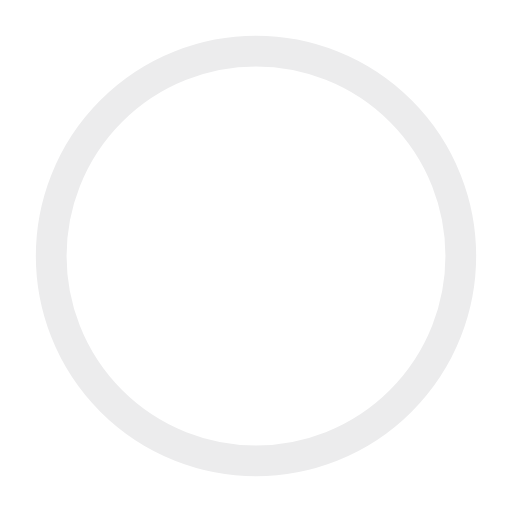
t = 0.00 s
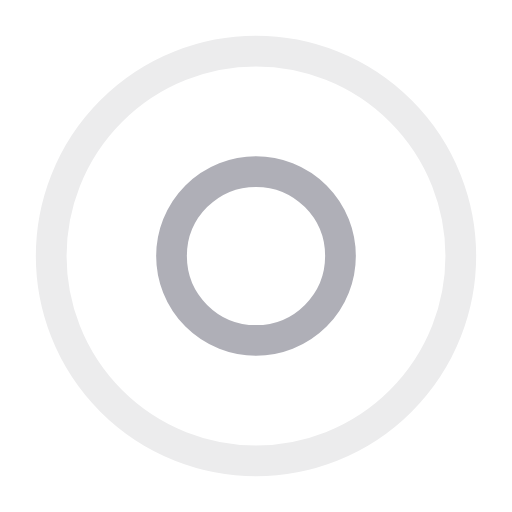
t = 0.50 s
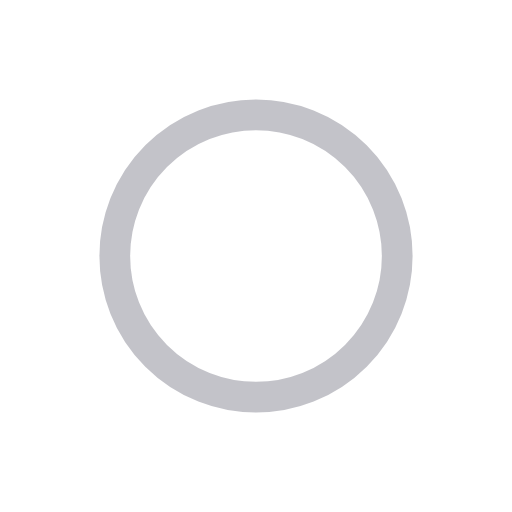
t = 1.00 s
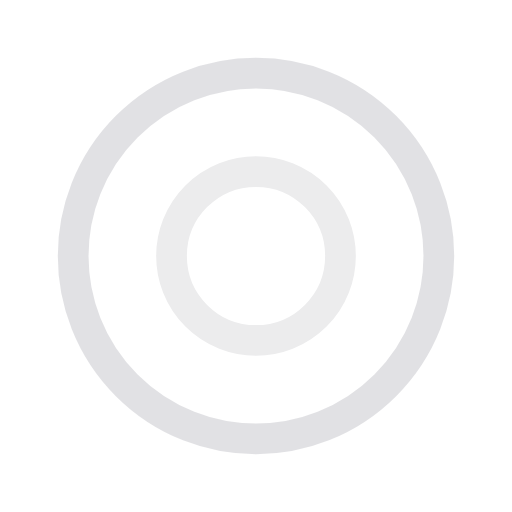
t = 1.50 s
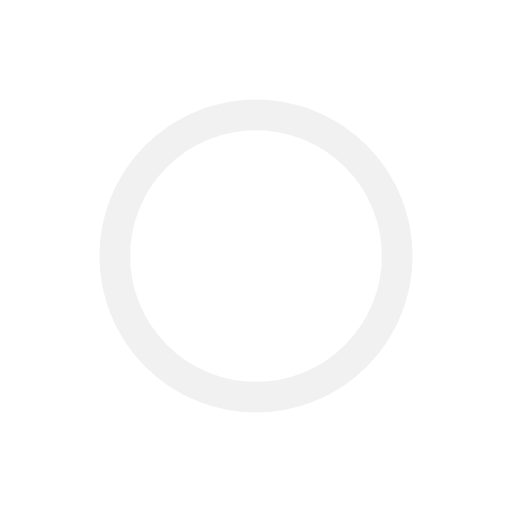
t = 2.00 s
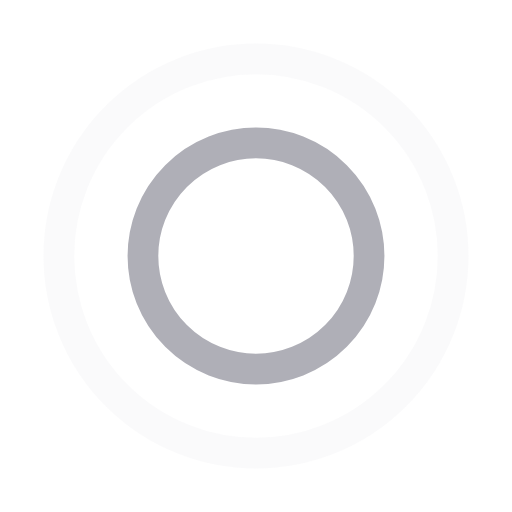
t = 2.67 s

The animated SVG that drew these frames (rendered in a browser with its animation timeline set to each time). Animation: 4 SMIL elements (animate=4); one cycle of 3.00 s, repeats indefinitely.

<?xml version="1.0" encoding="utf-8"?><svg width='62px' height='62px' xmlns="http://www.w3.org/2000/svg" viewBox="0 0 100 100" preserveAspectRatio="xMidYMid" class="uil-ripple"><rect x="0" y="0" width="100" height="100" fill="none" class="bk"></rect><g> <animate attributeName="opacity" dur="2s" repeatCount="indefinite" begin="0s" keyTimes="0;0.33;1" values="1;1;0"></animate><circle cx="50" cy="50" r="40" stroke="#afafb7" fill="none" stroke-width="6" stroke-linecap="round"><animate attributeName="r" dur="2s" repeatCount="indefinite" begin="0s" keyTimes="0;0.33;1" values="0;22;44"></animate></circle></g><g><animate attributeName="opacity" dur="2s" repeatCount="indefinite" begin="1s" keyTimes="0;0.33;1" values="1;1;0"></animate><circle cx="50" cy="50" r="40" stroke="#ececed" fill="none" stroke-width="6" stroke-linecap="round"><animate attributeName="r" dur="2s" repeatCount="indefinite" begin="1s" keyTimes="0;0.33;1" values="0;22;44"></animate></circle></g></svg>
